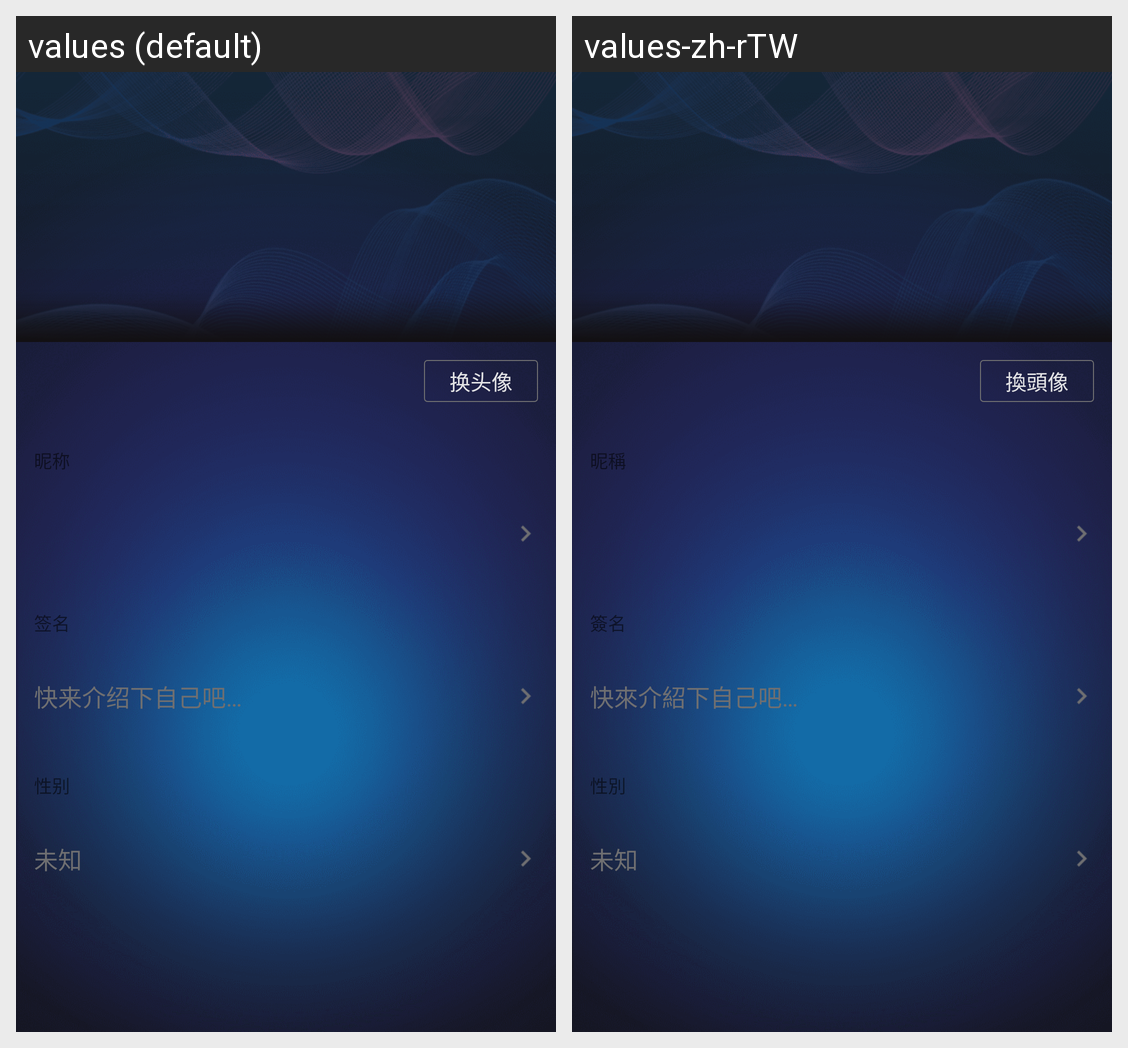

For this localized Android screen grid, give each drawn string resource with its value in every locale shown.
Android screen res/layout/activity_edit_userinfo.xml rendered under 2 locales, left to right: values (default), values-zh-rTW. Device: Nexus 5 (rendered at 1080×1920; each locale shown at half size, 540×960, under a caption strip naming it); theme AppTheme.
Strings drawn on this screen, with the default value and each locale's value (text and hints the layout hard-codes, and strings that could not be matched under every locale, appear in the picture but are not listed):

changePhoto
  values: 换头像
  values-zh-rTW: 換頭像

nick
  values: 昵称
  values-zh-rTW: 昵稱

userSign
  values: 签名
  values-zh-rTW: 簽名

userSignHint
  values: 快来介绍下自己吧…
  values-zh-rTW: 快來介紹下自己吧…

userSex
  values: 性别
  values-zh-rTW: 性別

unknown
  values: 未知
  values-zh-rTW: 未知
